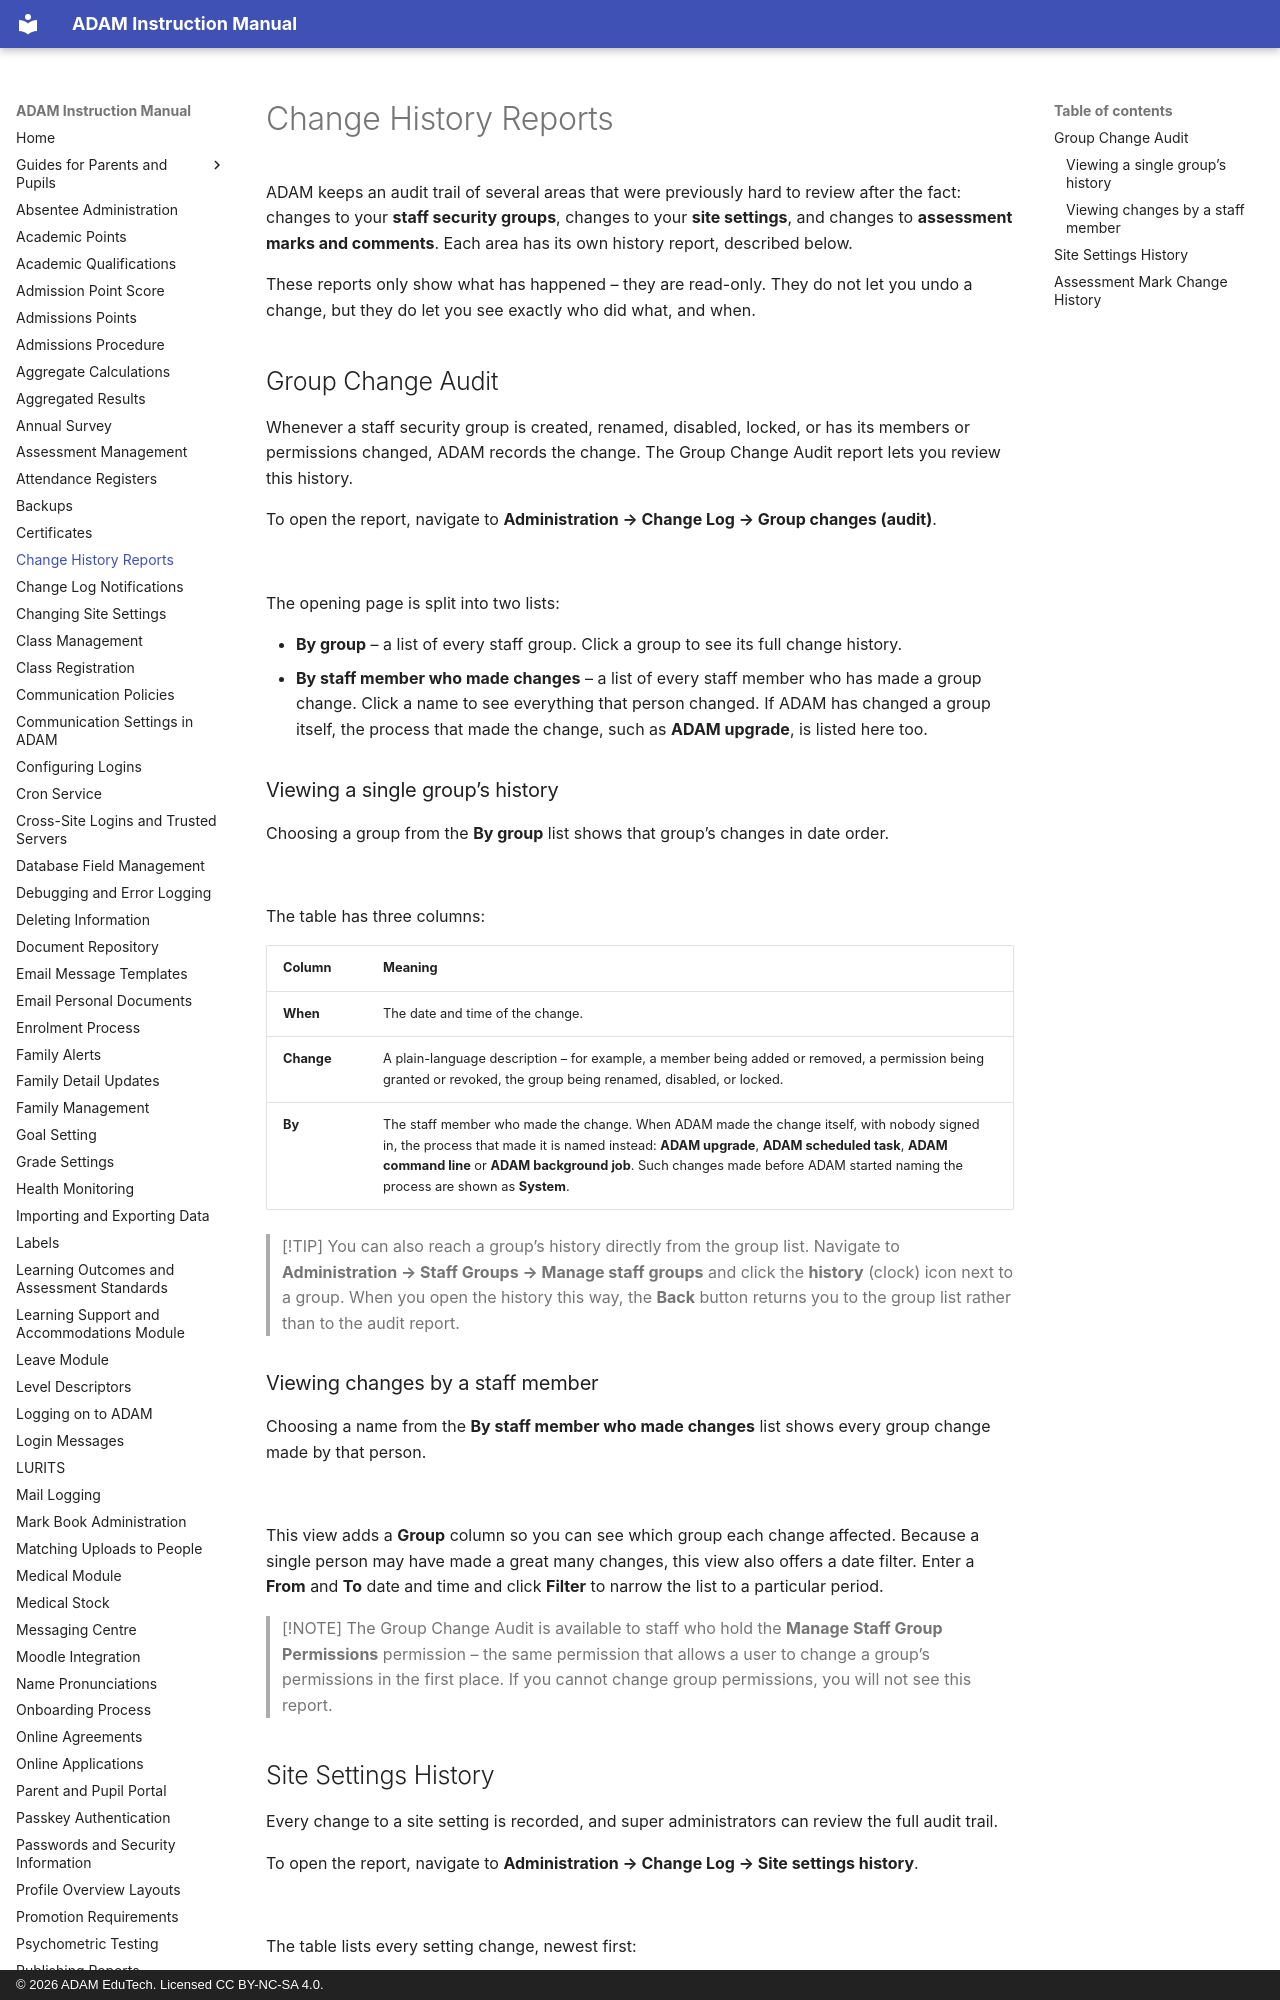

repository: ag-donald/ag-adam-assisted-docs · page: change-history-reports.html · generator: mkdocs · copyright: © 2026 ADAM EduTech. Licensed CC BY-NC-SA 4.0.

# Change History Reports

ADAM keeps an audit trail of several areas that were previously hard to review after the fact: changes to your **staff security groups**, changes to your **site settings**, and changes to **assessment marks and comments**. Each area has its own history report, described below.

These reports only show what has happened – they are read-only. They do not let you undo a change, but they do let you see exactly who did what, and when.

## Group Change Audit

Whenever a staff security group is created, renamed, disabled, locked, or has its members or permissions changed, ADAM records the change. The Group Change Audit report lets you review this history.

To open the report, navigate to **Administration → Change Log → Group changes (audit)**.

![](assets/screenshots/change-history-reports/change-history-reports-01.png)

The opening page is split into two lists:

- **By group** – a list of every staff group. Click a group to see its full change history.
- **By staff member who made changes** – a list of every staff member who has made a group change. Click a name to see everything that person changed. If ADAM has changed a group itself, the process that made the change, such as **ADAM upgrade**, is listed here too.

### Viewing a single group's history

Choosing a group from the **By group** list shows that group's changes in date order.

![](assets/screenshots/change-history-reports/change-history-reports-02.png)

The table has three columns:

| Column | Meaning |
| ------ | ------- |
| **When** | The date and time of the change. |
| **Change** | A plain-language description – for example, a member being added or removed, a permission being granted or revoked, the group being renamed, disabled, or locked. |
| **By** | The staff member who made the change. When ADAM made the change itself, with nobody signed in, the process that made it is named instead: **ADAM upgrade**, **ADAM scheduled task**, **ADAM command line** or **ADAM background job**. Such changes made before ADAM started naming the process are shown as **System**. |

> [!TIP]
> You can also reach a group's history directly from the group list. Navigate to **Administration → Staff Groups → Manage staff groups** and click the **history** (clock) icon next to a group. When you open the history this way, the **Back** button returns you to the group list rather than to the audit report.

### Viewing changes by a staff member

Choosing a name from the **By staff member who made changes** list shows every group change made by that person.

![](assets/screenshots/change-history-reports/change-history-reports-03.png)

This view adds a **Group** column so you can see which group each change affected. Because a single person may have made a great many changes, this view also offers a date filter. Enter a **From** and **To** date and time and click **Filter** to narrow the list to a particular period.

> [!NOTE]
> The Group Change Audit is available to staff who hold the **Manage Staff Group Permissions** permission – the same permission that allows a user to change a group's permissions in the first place. If you cannot change group permissions, you will not see this report.
